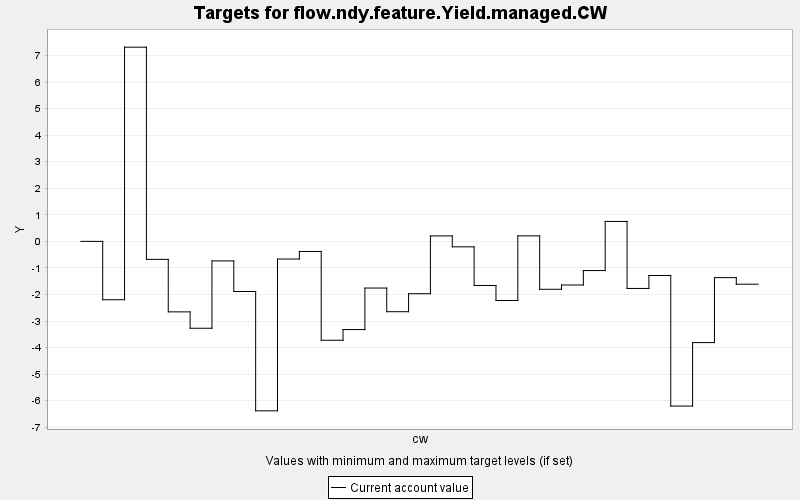

The file beside this chart, header and first rows:
TARGET, PERIOD, YEAR, PERIODWIDTH, MINIMUM, MAXIMUM, MINWEIGHT, MAXWEIGHT, CURRENT, SUMMARY
flow.ndy.feature.Yield.managed.CW, 0, 0, 10.0, 0.0, 10000, 1.0, 1.0, 0.0, 0.0
flow.ndy.feature.Yield.managed.CW, 1, 10, 10.0, 0.0, 10000, 1.0, 1.0, -2.198, 0.0
flow.ndy.feature.Yield.managed.CW, 2, 20, 10.0, 0.0, 10000, 1.0, 1.0, 7.314, 0.0
flow.ndy.feature.Yield.managed.CW, 3, 30, 10.0, 0.0, 10000, 1.0, 1.0, -0.677, 0.0
flow.ndy.feature.Yield.managed.CW, 4, 40, 10.0, 0.0, 10000, 1.0, 1.0, -2.655, 0.0
flow.ndy.feature.Yield.managed.CW, 5, 50, 10.0, 0.0, 10000, 1.0, 1.0, -3.272, 0.0
flow.ndy.feature.Yield.managed.CW, 6, 60, 10.0, 0.0, 10000, 1.0, 1.0, -0.736, 0.0
flow.ndy.feature.Yield.managed.CW, 7, 70, 10.0, 0.0, 10000, 1.0, 1.0, -1.888, 0.0
flow.ndy.feature.Yield.managed.CW, 8, 80, 10.0, 0.0, 10000, 1.0, 1.0, -6.382, 0.0
flow.ndy.feature.Yield.managed.CW, 9, 90, 10.0, 0.0, 10000, 1.0, 1.0, -0.665, 0.0
flow.ndy.feature.Yield.managed.CW, 10, 100, 10.0, 0.0, 10000, 1.0, 1.0, -0.38, 0.0
flow.ndy.feature.Yield.managed.CW, 11, 110, 10.0, 0.0, 10000, 1.0, 1.0, -3.724, 0.0
flow.ndy.feature.Yield.managed.CW, 12, 120, 10.0, 0.0, 10000, 1.0, 1.0, -3.322, 0.0
flow.ndy.feature.Yield.managed.CW, 13, 130, 10.0, 0.0, 10000, 1.0, 1.0, -1.758, 0.0
flow.ndy.feature.Yield.managed.CW, 14, 140, 10.0, 0.0, 10000, 1.0, 1.0, -2.649, 0.0
flow.ndy.feature.Yield.managed.CW, 15, 150, 10.0, 0.0, 10000, 1.0, 1.0, -1.971, 0.0
flow.ndy.feature.Yield.managed.CW, 16, 160, 10.0, 0.0, 10000, 1.0, 1.0, 0.206, 0.0
flow.ndy.feature.Yield.managed.CW, 17, 170, 10.0, 0.0, 10000, 1.0, 1.0, -0.205, 0.0
flow.ndy.feature.Yield.managed.CW, 18, 180, 10.0, 0.0, 10000, 1.0, 1.0, -1.661, 0.0
flow.ndy.feature.Yield.managed.CW, 19, 190, 10.0, 0.0, 10000, 1.0, 1.0, -2.226, 0.0
flow.ndy.feature.Yield.managed.CW, 20, 200, 10.0, 0.0, 10000, 1.0, 1.0, 0.208, 0.0
flow.ndy.feature.Yield.managed.CW, 21, 210, 10.0, 0.0, 10000, 1.0, 1.0, -1.805, 0.0
flow.ndy.feature.Yield.managed.CW, 22, 220, 10.0, 0.0, 10000, 1.0, 1.0, -1.643, 0.0
flow.ndy.feature.Yield.managed.CW, 23, 230, 10.0, 0.0, 10000, 1.0, 1.0, -1.099, 0.0
flow.ndy.feature.Yield.managed.CW, 24, 240, 10.0, 0.0, 10000, 1.0, 1.0, 0.751, 0.0
flow.ndy.feature.Yield.managed.CW, 25, 250, 10.0, 0.0, 10000, 1.0, 1.0, -1.773, 0.0
flow.ndy.feature.Yield.managed.CW, 26, 260, 10.0, 0.0, 10000, 1.0, 1.0, -1.286, 0.0
flow.ndy.feature.Yield.managed.CW, 27, 270, 10.0, 0.0, 10000, 1.0, 1.0, -6.203, 0.0
flow.ndy.feature.Yield.managed.CW, 28, 280, 10.0, 0.0, 10000, 1.0, 1.0, -3.812, 0.0
flow.ndy.feature.Yield.managed.CW, 29, 290, 10.0, 0.0, 10000, 1.0, 1.0, -1.366, 0.0
flow.ndy.feature.Yield.managed.CW, 30, 300, 10.0, 0.0, 10000, 1.0, 1.0, -1.613, 0.0
